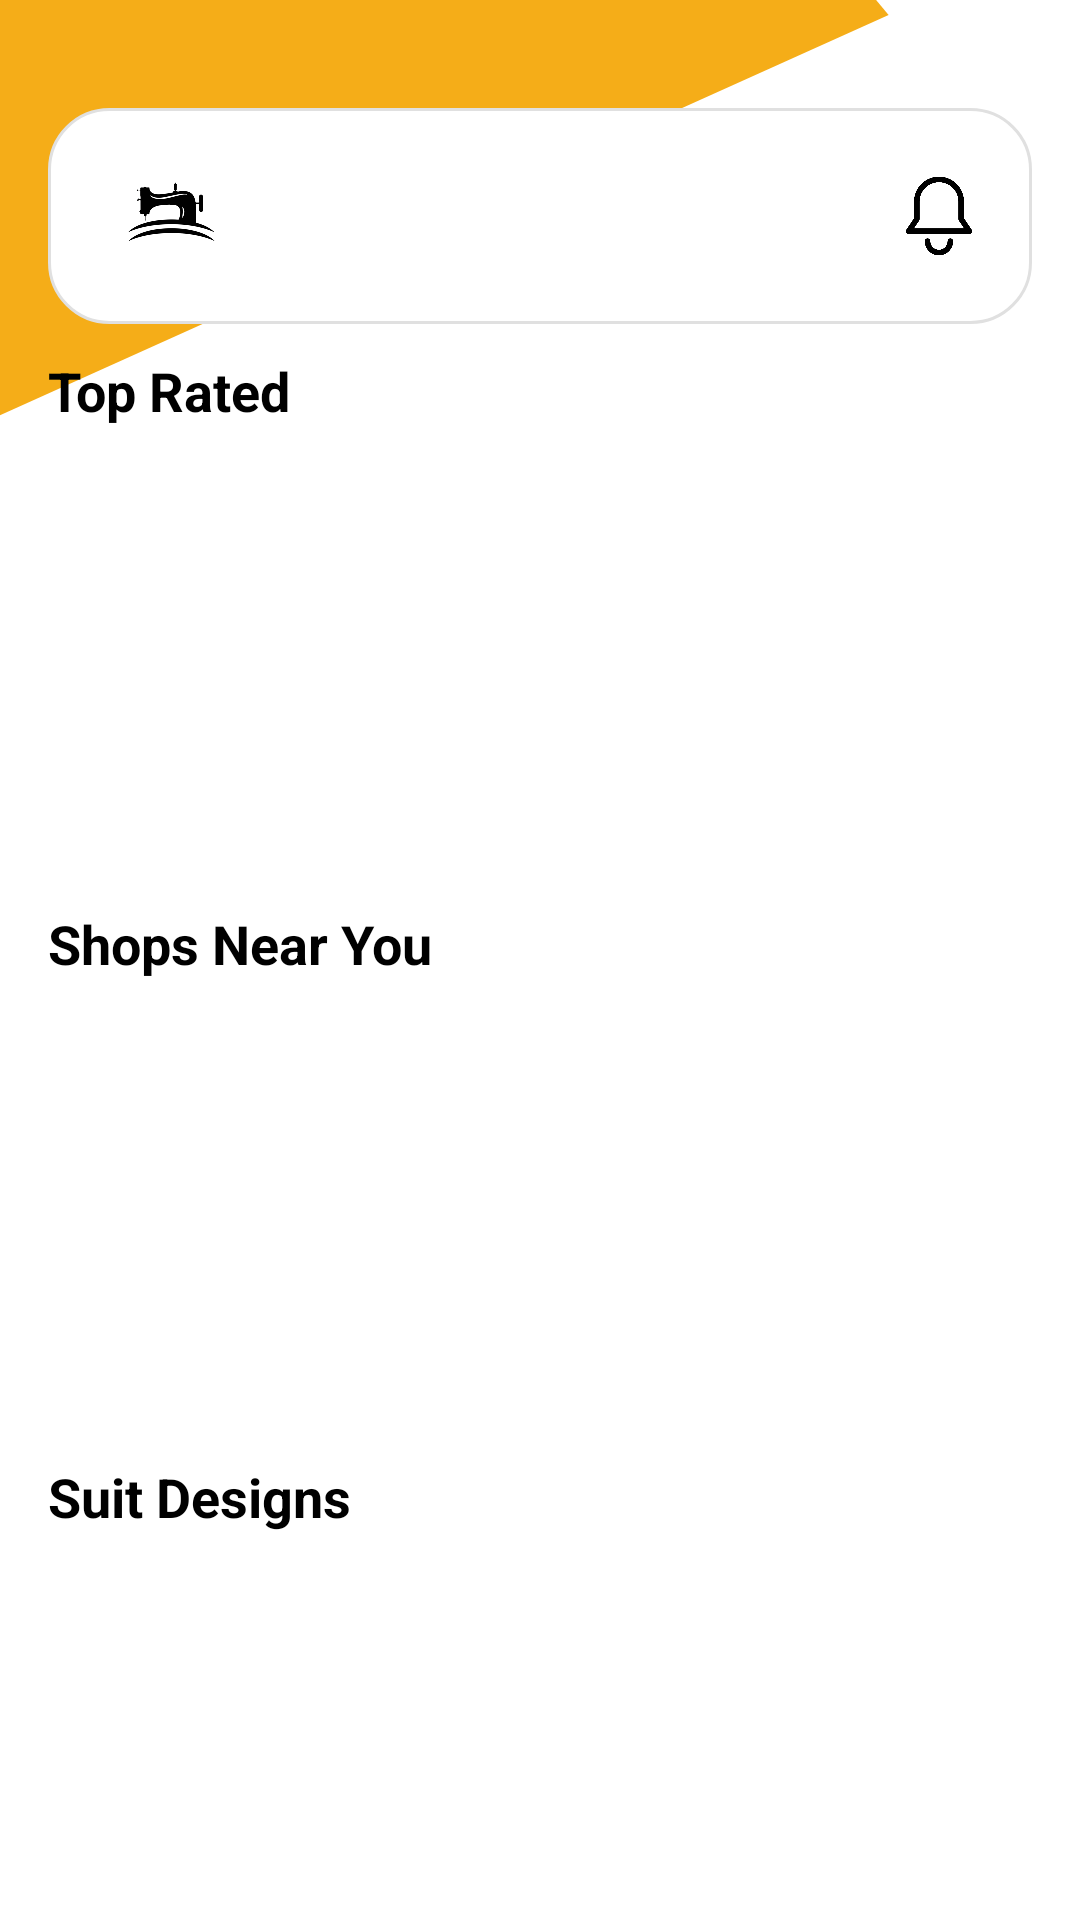

Here is an Android app screen rendered from its layout file. Give the layout XML and the strings, colors and styles it references.
<!-- AndroidManifest.xml: application theme Theme.ApnaDarzi -->
<!-- res/layout/fragment_home.xml -->
<?xml version="1.0" encoding="utf-8"?>
<FrameLayout xmlns:android="http://schemas.android.com/apk/res/android"
    xmlns:tools="http://schemas.android.com/tools"
    android:layout_width="match_parent"
    android:layout_height="match_parent"
    android:padding="16dp"
    android:background="@drawable/homebg"
    tools:context=".HomeFragment">

    <RelativeLayout

        android:layout_width="match_parent"
        android:layout_height="wrap_content"
        >
        <RelativeLayout
            android:id="@+id/cardLayout"
            android:layout_width="match_parent"
            android:layout_height="wrap_content"
            android:layout_marginTop="20dp"
            android:background="@drawable/searchview_bg"
            android:padding="16dp"
            >

            <ImageView
                android:id="@+id/iconStart"
                android:layout_width="50dp"
                android:layout_height="40dp"
                android:src="@drawable/machine_pic"
                android:layout_alignParentStart="true"
                android:contentDescription="Start Icon" />

            <ImageView
                android:id="@+id/iconEnd"
                android:layout_width="30dp"
                android:layout_height="40dp"
                android:src="@drawable/notification_bell"
                android:layout_alignParentEnd="true"
                android:contentDescription="End Icon" />
        </RelativeLayout>
        <TextView
            android:id="@+id/tv_toprated"
            android:layout_width="wrap_content"
            android:layout_height="wrap_content"
            android:text="Top Rated"
            android:textSize="18sp"
            android:textStyle="bold"
            android:layout_marginTop="10dp"
            android:layout_below="@id/cardLayout"
            android:textColor="@android:color/black" />
        <androidx.recyclerview.widget.RecyclerView
            android:id="@+id/toprated_recyclerview"
            android:layout_width="match_parent"
            android:layout_height="140dp"
            android:layout_below="@id/tv_toprated"
            android:padding="10dp"
            android:layout_marginTop="10dp"
            android:scrollbars="horizontal"

            />
        <TextView
            android:id="@+id/tv_findshop"
            android:layout_width="wrap_content"
            android:layout_height="wrap_content"
            android:text="Shops Near You"
            android:textSize="18sp"
            android:textStyle="bold"
            android:layout_marginTop="10dp"
            android:layout_below="@id/toprated_recyclerview"
            android:textColor="@android:color/black" />
        <androidx.recyclerview.widget.RecyclerView
            android:id="@+id/findshop_recyclerview"
            android:layout_width="match_parent"
            android:layout_height="140dp"
            android:layout_below="@id/tv_findshop"
            android:padding="10dp"
            android:layout_marginTop="10dp"
            android:scrollbars="horizontal"

            />
        <TextView
            android:id="@+id/tv_suitdesign"
            android:layout_width="wrap_content"
            android:layout_height="wrap_content"
            android:text="Suit Designs"
            android:textSize="18sp"
            android:textStyle="bold"
            android:layout_marginTop="10dp"
            android:layout_below="@id/findshop_recyclerview"
            android:textColor="@android:color/black" />
        <androidx.recyclerview.widget.RecyclerView
            android:id="@+id/suitdesign_recyclerview"
            android:layout_width="match_parent"
            android:layout_height="140dp"
            android:layout_below="@id/tv_suitdesign"
            android:padding="10dp"
            android:layout_marginTop="10dp"
            android:scrollbars="horizontal"

            />
    </RelativeLayout>



</FrameLayout>
<!-- resources referenced by this layout -->
<resources>
  <!-- drawable homebg (drawable) -->
  <vector xmlns:android="http://schemas.android.com/apk/res/android"
      android:width="377dp"
      android:height="909dp"
      android:viewportWidth="377"
      android:viewportHeight="909">
    <group>
      <clip-path
          android:pathData="M0,0h377v909h-377z"/>
      <path
          android:pathData="M0,0h377v909h-377z"
          android:fillColor="#ffffff"/>
      <path
          android:pathData="M-125.76,18.52l322.62,-196.98l113.33,185.61l-322.62,196.98z"
          android:fillColor="#F5AD18"/>
    </group>
  </vector>
  <!-- drawable machine_pic: png bitmap (drawable, 33265 bytes) -->
  <!-- drawable notification_bell: png bitmap (drawable, 9413 bytes) -->
  <!-- drawable searchview_bg (drawable) -->
  <?xml version="1.0" encoding="utf-8"?>
  <shape xmlns:android="http://schemas.android.com/apk/res/android"
      android:shape="rectangle">
  
      <solid android:color="#FFFFFF"/>
  
      <corners android:radius="20dp"/>
  
      <stroke
          android:width="1dp"
          android:color="#E0E0E0"/>
  
      <padding
          android:left="15dp"
          android:right="15dp"
          android:top="10dp"
          android:bottom="10dp"/>
  
  </shape>
  <style name="Theme.ApnaDarzi" parent="Base.Theme.ApnaDarzi" />
  <style name="Base.Theme.ApnaDarzi" parent="Theme.Material3.DayNight.NoActionBar">
          
          
      </style>
</resources>
